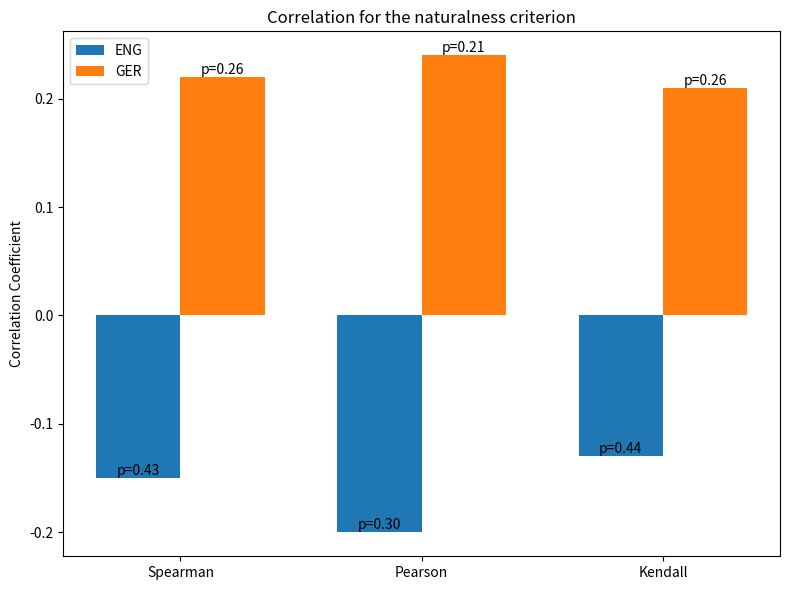

This figure's Python source:
import matplotlib.pyplot as plt
import numpy as np
import os, sys

sys.path.append(os.getcwd())
init_mean_ger = [
    0.28,
    0.05,
    0.17,
    0.63,
    0.87,
    0.52,
    0.39,
    0.33,
    0.19,
    0.39,
    0.073,
    0.01,
    -5.1,
    0.31,
    1.0,
    0.25,
    0.1,
    0.05,
    0.29,
    -5.3,
]
init_std_ger = [
    0.04,
    0.02,
    0.03,
    0.03,
    0.11,
    0.07,
    0.03,
    0.06,
    0.02,
    0.03,
    0.03,
    0.02,
    0.4,
    0.04,
    0.17,
    0.06,
    0.07,
    0.02,
    0.06,
    0.5,
]

regen_mean_ger = [
    0.57,
    0.38,
    0.48,
    0.77,
    0.87,
    0.46,
    0.71,
    0.42,
    0.46,
    0.63,
    0.40,
    0.34,
    -3.7,
    0.41,
    0.79,
    0.6,
    0.38,
    0.29,
    0.30,
    -3.7,
]

regen_std_ger = [
    0.12,
    0.16,
    0.14,
    0.06,
    0.12,
    0.06,
    0.09,
    0.1,
    0.12,
    0.09,
    0.16,
    0.16,
    0.49,
    0.07,
    0.29,
    0.17,
    0.17,
    0.09,
    0.07,
    0.82,
]

init_mean_criteria_eng = [4.3, 4.0, 3.2]
init_std_criteria_eng = [0.13, 0.49, 1.3]
regen_mean_criteria_eng = [4.5, 3.9, 4.0]
regen_std_criteria_eng = [0.17, 0.48, 0.59]

corr_coef_eng = [-0.15, -0.2, -0.13]
corr_p_eng = [0.43, 0.3, 0.44]

metrics = [
    "ROUGE-1 F1",
    "ROUGE-2 F1",
    "ROUGE-L F1",
    "BERT F1",
    "LAR",
    "LENS",
    "BLANC help",
    "Bleurt",
    "Meteor",
    "Chrf",
    "Sacrebleu",
    "Bleu",
    "LongDocFact",
    "Questeval",
    "Estime alarms",
    "Estime soft",
    "Estime coherence",
    "BLANC tune",
    "Perplexity",
    "BART",
]
criteria = ["Linguistic", "Naturalness", "Factuality"]
correlations = ["Spearman", "Pearson", "Kendall"]

corr_coef_ger = [0.22, 0.24, 0.21]
corr_p_ger = [0.26, 0.21, 0.26]

init_mean_criteria_ger = [4.3, 3.9, 3.5]
init_std_criteria_ger = [0.2, 0.33, 0.59]
regen_mean_criteria_ger = [4.1, 3.6, 3.9]
regen_std_criteria_ger = [0.27, 0.64, 0.46]

init_mean_eng = [
    0.37,
    0.08,
    0.22,
    0.60,
    0.81,
    0.585,
    0.13,
    0.41,
    0.27,
    0.45,
    0.08,
    0.04,
    -2.45,
    0.41,
    0.87,
    0.64,
    0.23,
    0.08,
    0.21,
    -3.17,
]
init_std_eng = [
    0.05,
    0.08,
    0.03,
    0.03,
    0.15,
    0.061,
    0.02,
    0.05,
    0.05,
    0.04,
    0.04,
    0.03,
    0.22,
    0.05,
    0.15,
    0.05,
    0.12,
    0.02,
    0.04,
    0.3,
]

regen_mean_eng = [
    0.54,
    0.28,
    0.44,
    0.69,
    0.85,
    0.582,
    0.31,
    0.42,
    0.41,
    0.57,
    0.28,
    0.23,
    -1.7,
    0.52,
    0.5,
    0.81,
    0.36,
    0.23,
    0.18,
    -2.6,
]
regen_std_eng = [
    0.09,
    0.11,
    0.11,
    0.05,
    0.17,
    0.068,
    0.07,
    0.06,
    0.08,
    0.07,
    0.1,
    0.11,
    0.4,
    0.08,
    0.2,
    0.08,
    0.2,
    0.07,
    0.06,
    0.43,
]


def visualize_eval_results(
    metrics,
    init_mean,
    init_std,
    regen_mean,
    regen_std,
    lang,
    start,
    stop,
    png_name,
    title,
):
    x = np.arange(start, stop, 1)
    metric_names = [metrics[i] for i in range(start, stop, 1)]
    width = 0.35
    pos_ticks = np.arange(0.0, 1.2, 0.2)
    neg_ticks = np.arange(-5.9, 0.0, 1.5)

    if min([init_mean[i] for i in range(start, stop, 1)]) < 0.0:
        fig, (ax_neg, ax_pos) = plt.subplots(
            2, 1, sharex=True, gridspec_kw={"height_ratios": [1, 3]}, figsize=(12, 6)
        )
        ax_neg.bar(
            x - width / 2,
            [init_mean[i] for i in range(start, stop, 1)],
            width,
            yerr=[init_std[i] for i in range(start, stop, 1)],
            label=f"Initial ({lang})",
            capsize=5,
        )
        ax_neg.bar(
            x + width / 2,
            [regen_mean[i] for i in range(start, stop, 1)],
            width,
            yerr=[regen_std[i] for i in range(start, stop, 1)],
            label=f"Regenerated ({lang})",
            capsize=5,
        )

        ax_pos.bar(
            x - width / 2,
            [init_mean[i] for i in range(start, stop, 1)],
            width,
            yerr=[init_std[i] for i in range(start, stop, 1)],
            label=f"Initial ({lang})",
            capsize=5,
        )
        ax_pos.bar(
            x + width / 2,
            [regen_mean[i] for i in range(start, stop, 1)],
            width,
            yerr=[regen_std[i] for i in range(start, stop, 1)],
            label=f"Regenerated ({lang})",
            capsize=5,
        )
        ax_neg.set_ylim(-5.9, 0.0)
        ax_neg.set_yticks(neg_ticks)
        ax_neg.axhline(0, color="black", linewidth=0.8)

        ax_pos.set_ylim(0.0, 1.2)
        ax_pos.set_yticks(pos_ticks)
        ax_pos.axhline(0, color="black", linewidth=0.8)
        ax_pos.set_xticks(x, metric_names, rotation=40)
        ax_pos.set_ylabel("Scores")
        ax_pos.legend()
        ax_pos.set_title(title)

    else:
        fig, ax = plt.subplots(figsize=(12, 8))
        ax.bar(
            x - width / 2,
            [init_mean[i] for i in range(start, stop, 1)],
            width,
            yerr=[init_std[i] for i in range(start, stop, 1)],
            label=f"Initial ({lang})",
            capsize=5,
        )
        ax.bar(
            x + width / 2,
            [regen_mean[i] for i in range(start, stop, 1)],
            width,
            yerr=[regen_std[i] for i in range(start, stop, 1)],
            label=f"Regenerated ({lang})",
            capsize=5,
        )

        ax.set_ylabel("Scores")
        ax.set_xticks(x, metric_names, rotation=40)
        ax.legend()
        ax.set_title(title)

    fig.tight_layout()
    save_dir = "evaluation_scores/visualize"
    os.makedirs(save_dir, exist_ok=True)
    plt.savefig(os.path.join(save_dir, f"{png_name}.png"))


def visualize_corr_results(png_name):
    x = np.arange(len(correlations))
    width = 0.35
    plt.figure(figsize=(8, 6))

    bars_eng = plt.bar(x - width / 2, corr_coef_eng, width, label="ENG")
    bars_ger = plt.bar(x + width / 2, corr_coef_ger, width, label="GER")

    # plt.axhline(0, color="black", linewidth=0.8)
    plt.xticks(x, correlations)
    plt.ylabel("Correlation Coefficient")
    plt.title("Correlation for the naturalness criterion")
    plt.legend()
    plt.tight_layout()

    for bar, p in zip(bars_eng, corr_p_eng):
        plt.text(
            bar.get_x() + bar.get_width() / 2,
            bar.get_height(),
            f"p={p:.2f}",
            ha="center",
            va="bottom",
        )

    for bar, p in zip(bars_ger, corr_p_ger):
        plt.text(
            bar.get_x() + bar.get_width() / 2,
            bar.get_height(),
            f"p={p:.2f}",
            ha="center",
            va="bottom",
        )

    save_dir = "evaluation_scores/visualize"
    os.makedirs(save_dir, exist_ok=True)
    plt.savefig(os.path.join(save_dir, f"{png_name}.png"))


if __name__ == "__main__":
    visualize_corr_results("corr_naturalness")
